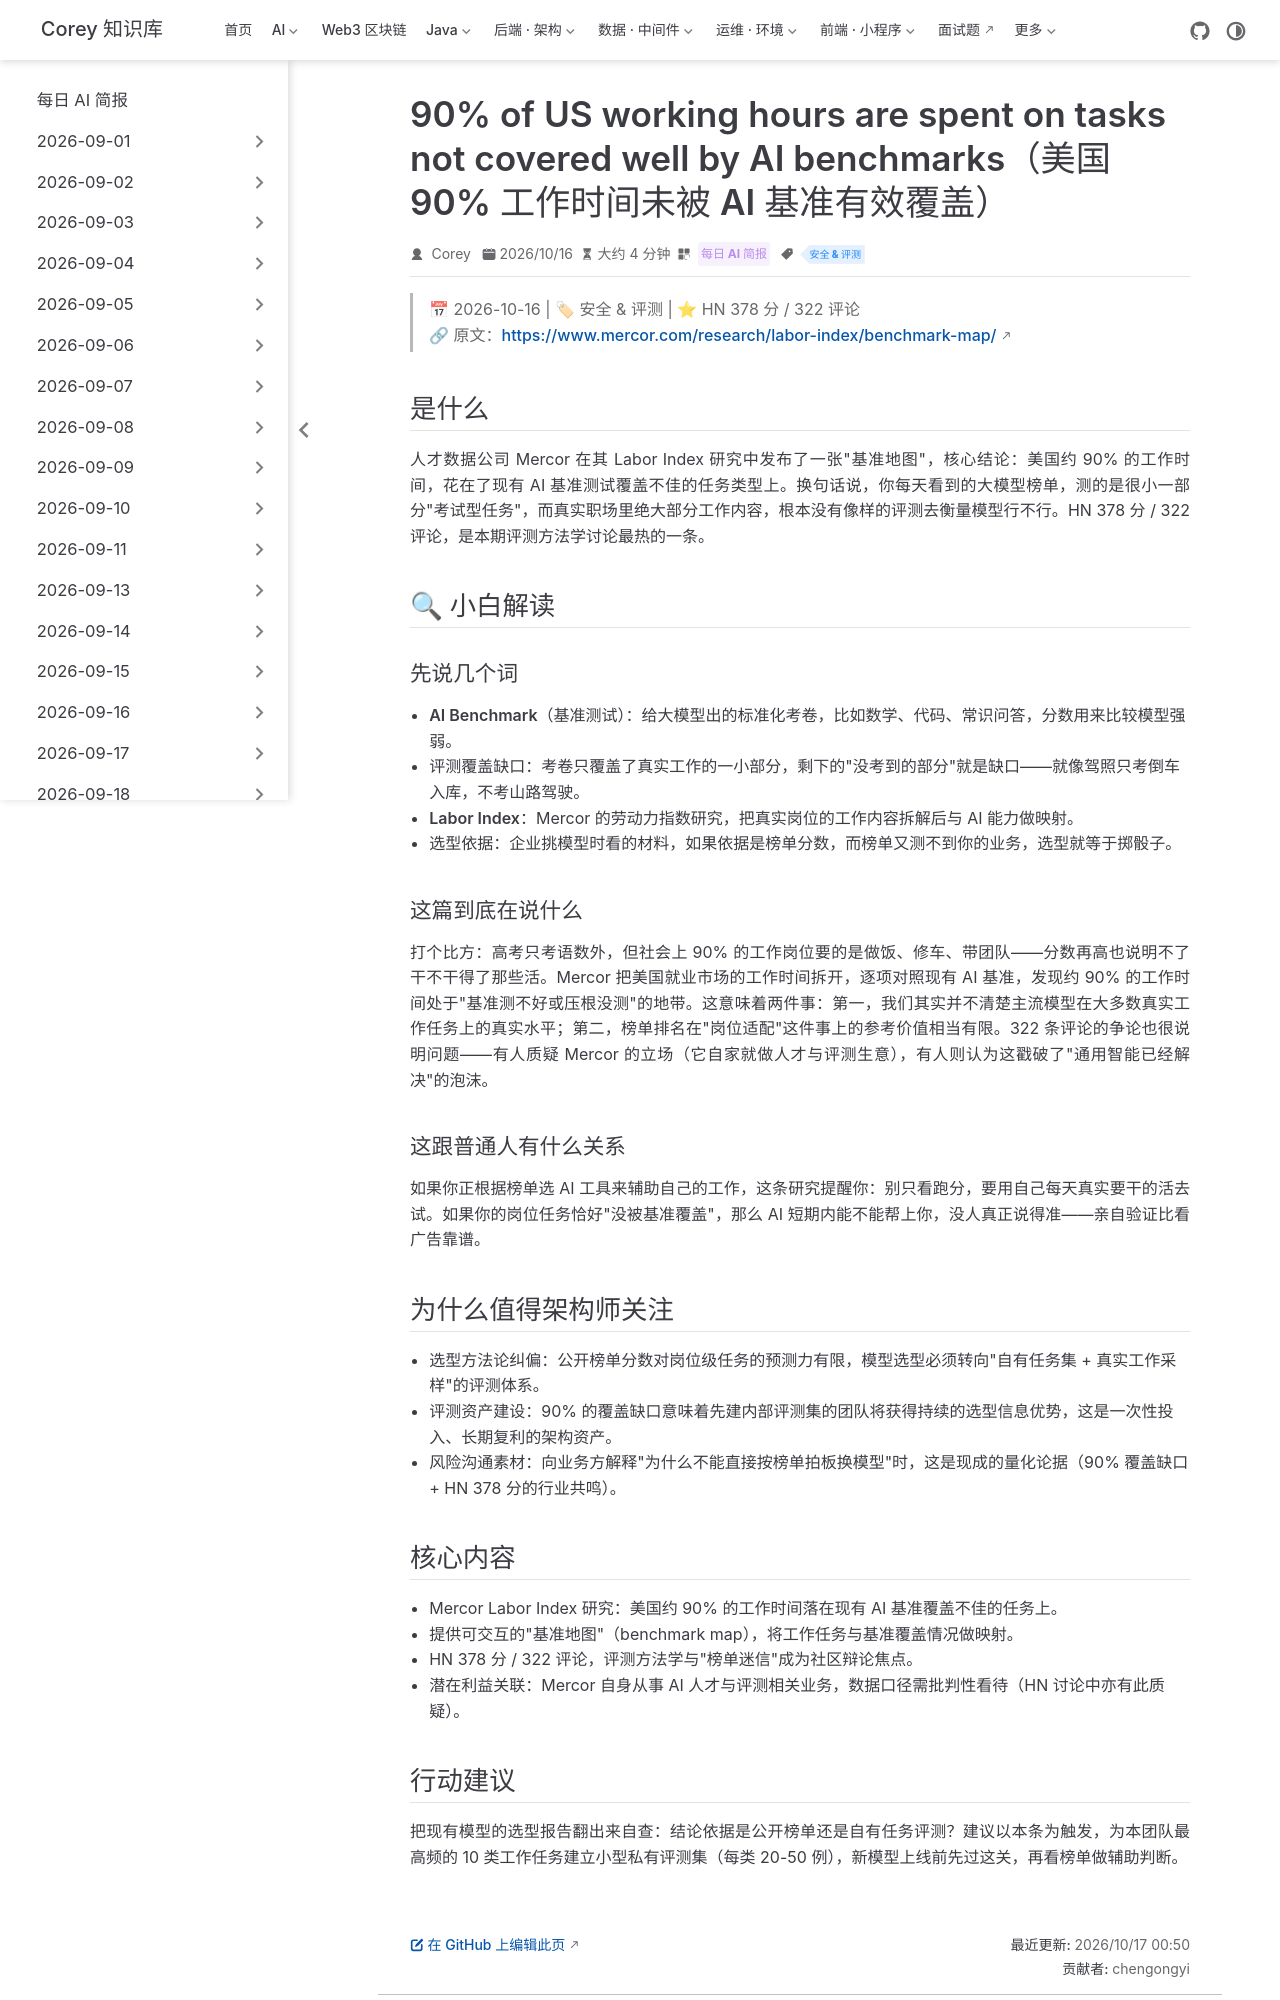

repository: code-corey/code-corey.github.io · page: News/2026-10-17/09-mercor-benchmark-map.html · generator: jekyll

---
title: "90% of US working hours are spent on tasks not covered well by AI benchmarks（美国 90% 工作时间未被 AI 基准有效覆盖）"
shortTitle: "AI 基准覆盖缺口"
sidebarGroup: "2026-10-17"
order: 9
date: 2026-10-16
category:
  - "每日 AI 简报"
tag:
  - "安全 & 评测"
description: "Mercor 发布 Labor Index 基准地图：美国约 90% 的工作时间落在现有 AI 基准覆盖不佳的任务上——榜单高分与岗位可用之间隔着巨大的评测盲区。"
---

# 90% of US working hours are spent on tasks not covered well by AI benchmarks（美国 90% 工作时间未被 AI 基准有效覆盖）

> 📅 2026-10-16 | 🏷 安全 & 评测 | ⭐ HN 378 分 / 322 评论
> 🔗 原文：https://www.mercor.com/research/labor-index/benchmark-map/

## 是什么

人才数据公司 Mercor 在其 Labor Index 研究中发布了一张"基准地图"，核心结论：美国约 90% 的工作时间，花在了现有 AI 基准测试覆盖不佳的任务类型上。换句话说，你每天看到的大模型榜单，测的是很小一部分"考试型任务"，而真实职场里绝大部分工作内容，根本没有像样的评测去衡量模型行不行。HN 378 分 / 322 评论，是本期评测方法学讨论最热的一条。

## 🔍 小白解读

### 先说几个词

- **AI Benchmark（基准测试）**：给大模型出的标准化考卷，比如数学、代码、常识问答，分数用来比较模型强弱。
- **评测覆盖缺口**：考卷只覆盖了真实工作的一小部分，剩下的"没考到的部分"就是缺口——就像驾照只考倒车入库，不考山路驾驶。
- **Labor Index**：Mercor 的劳动力指数研究，把真实岗位的工作内容拆解后与 AI 能力做映射。
- **选型依据**：企业挑模型时看的材料，如果依据是榜单分数，而榜单又测不到你的业务，选型就等于掷骰子。

### 这篇到底在说什么

打个比方：高考只考语数外，但社会上 90% 的工作岗位要的是做饭、修车、带团队——分数再高也说明不了干不干得了那些活。Mercor 把美国就业市场的工作时间拆开，逐项对照现有 AI 基准，发现约 90% 的工作时间处于"基准测不好或压根没测"的地带。这意味着两件事：第一，我们其实并不清楚主流模型在大多数真实工作任务上的真实水平；第二，榜单排名在"岗位适配"这件事上的参考价值相当有限。322 条评论的争论也很说明问题——有人质疑 Mercor 的立场（它自家就做人才与评测生意），有人则认为这戳破了"通用智能已经解决"的泡沫。

### 这跟普通人有什么关系

如果你正根据榜单选 AI 工具来辅助自己的工作，这条研究提醒你：别只看跑分，要用自己每天真实要干的活去试。如果你的岗位任务恰好"没被基准覆盖"，那么 AI 短期内能不能帮上你，没人真正说得准——亲自验证比看广告靠谱。

## 为什么值得架构师关注

- **选型方法论纠偏**：公开榜单分数对岗位级任务的预测力有限，模型选型必须转向"自有任务集 + 真实工作采样"的评测体系。
- **评测资产建设**：90% 的覆盖缺口意味着先建内部评测集的团队将获得持续的选型信息优势，这是一次性投入、长期复利的架构资产。
- **风险沟通素材**：向业务方解释"为什么不能直接按榜单拍板换模型"时，这是现成的量化论据（90% 覆盖缺口 + HN 378 分的行业共鸣）。
